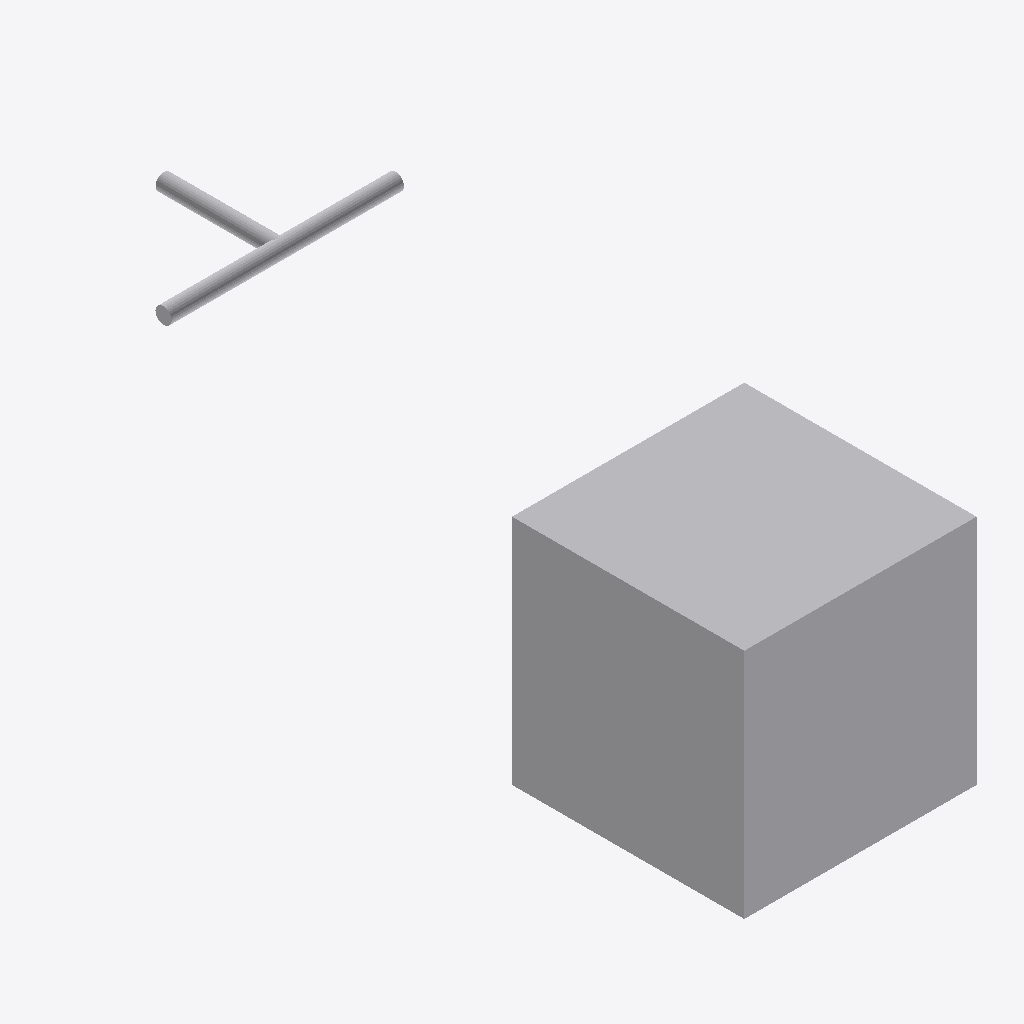
Isometric view of an IFC building model (IFC-SPF (STEP), schema IFC4, length unit metre), seen from the south-west, elements coloured by IFC class: 5 other elements (light grey).
Extent 3.0 m × 5.0 m × 3.1 m (x, y, z). Elements (5): 3 IfcPipeSegment, 1 IfcBuildingElementProxy, 1 IfcPipeFitting.

HEADER;
FILE_DESCRIPTION(('ViewDefinition[DesignTransferView]'),'2;1');
FILE_NAME('/dev/null','2026-09-14T18:20:38-05:00',(''),(''),'IfcOpenShell 0.8.5','IfcOpenShell 0.8.5','Nobody');
FILE_SCHEMA(('IFC4'));
ENDSEC;
DATA;
#1=IFCPROJECT('2EUIctmn1FzQqXHP95Ft0l',$,'Independent analytic boxes',$,$,$,$,(#11),#5);
#13=IFCBUILDINGSTOREY('06r_$oHc93CAMlzL7$0en4',$,'Ground',$,$,$,$,$,$,$);
#15=IFCBUILDINGELEMENTPROXY('1KoOgBAnbF69nTJ9nmJ8qs',$,'Analytic solid',$,$,#37,#26,$,$);
#44=IFCPIPESEGMENT('2tUhhl$$1INhnQlHc2xxXr',$,'example-shared-two-sink-network/trunk',$,'OMA_NETWORK_SEGMENT',#43,#55,$,.RIGIDSEGMENT.);
#123=IFCPIPESEGMENT('1hg5LM505Gih0pyJAkjkDm',$,'example-shared-two-sink-network/arm-a',$,'OMA_NETWORK_SEGMENT',#122,#134,$,.RIGIDSEGMENT.);
#154=IFCPIPESEGMENT('2Y$wUnR3zJAfFjMb4L$VRF',$,'example-shared-two-sink-network/arm-b',$,'OMA_NETWORK_SEGMENT',#153,#165,$,.RIGIDSEGMENT.);
#75=IFCPIPEFITTING('1P89upJ0XUARGqwyX8JVZB',$,'example-shared-two-sink-network/junction',$,'OMA_NETWORK_TEE',#74,#96,$,.JUNCTION.);
ENDSEC;
